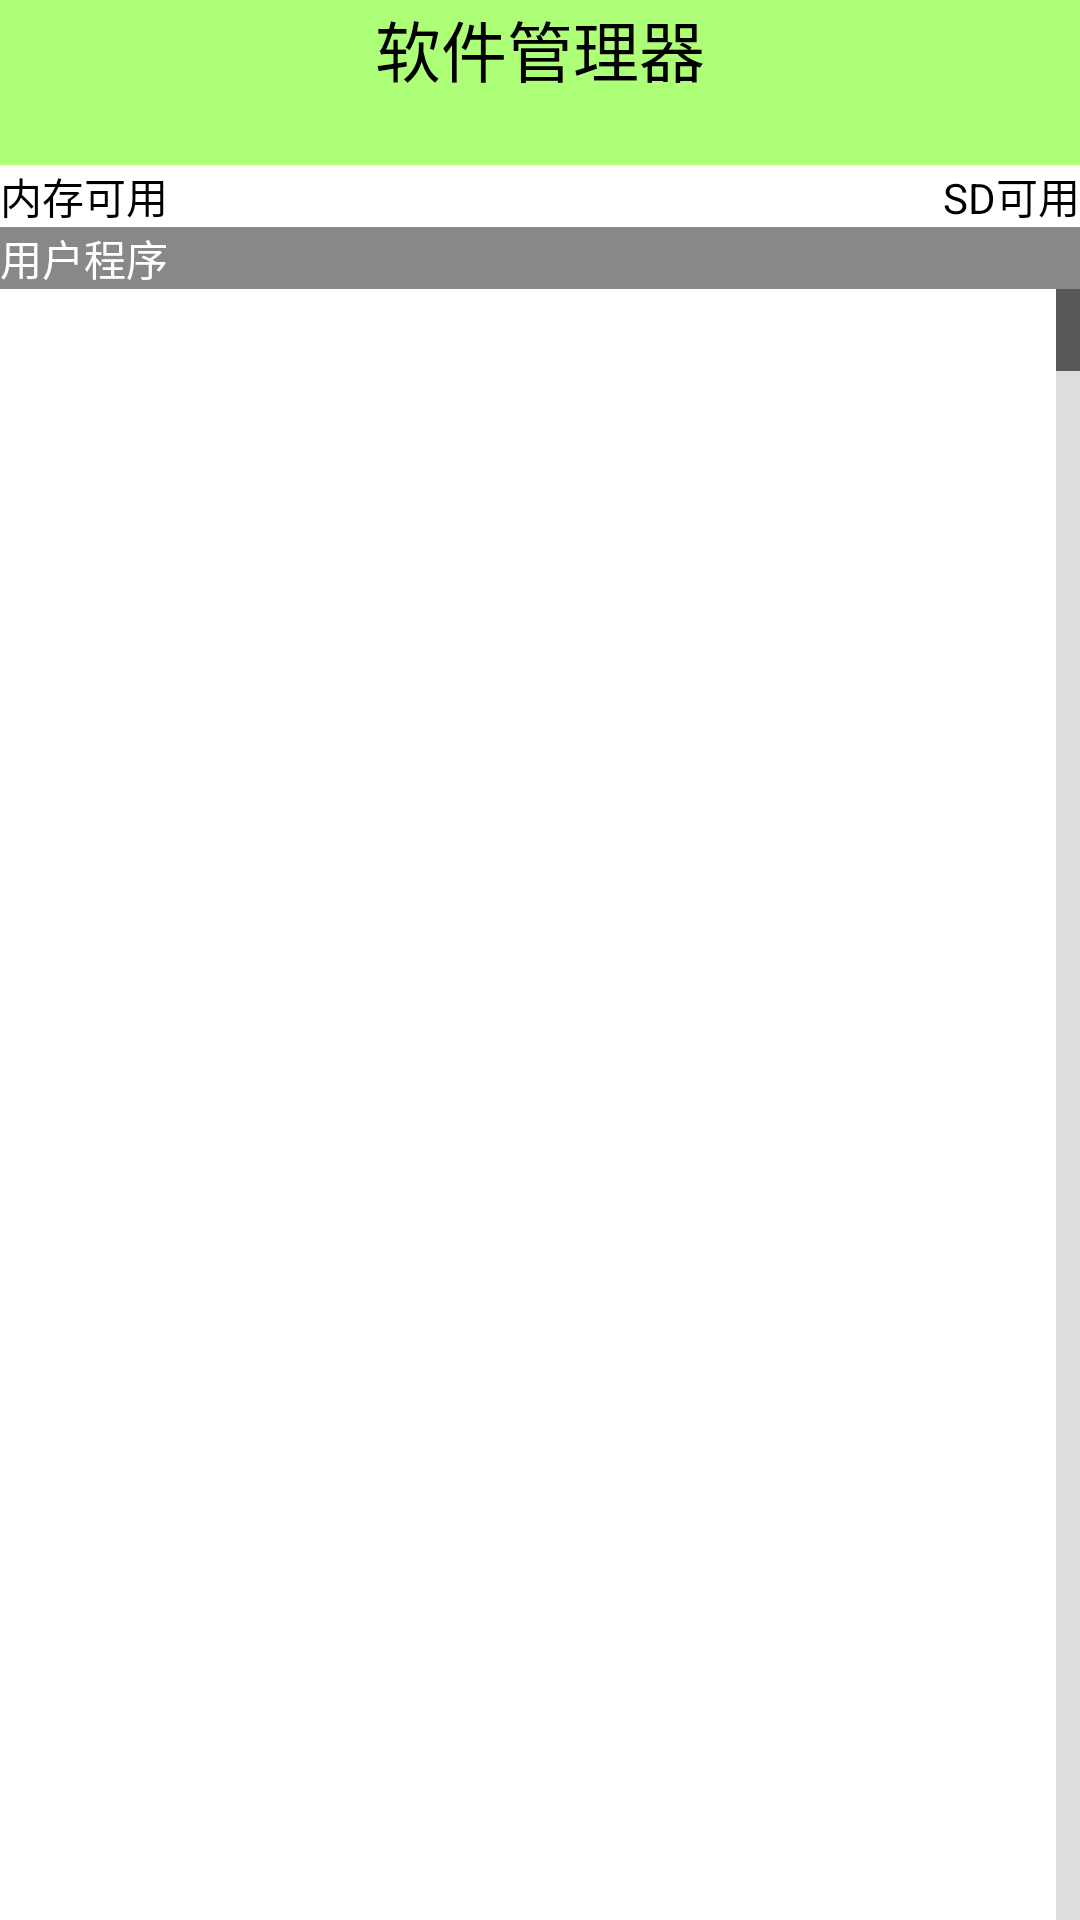

Android layout source for this screen:
<!-- AndroidManifest.xml: application theme AppTheme -->
<!-- res/layout/activity_app_manager.xml -->
<?xml version="1.0" encoding="utf-8"?>

<LinearLayout xmlns:android="http://schemas.android.com/apk/res/android"
    android:layout_width="match_parent"
    android:layout_height="match_parent"
    android:background="@android:color/white"
    android:orientation="vertical" >

    <TextView
        android:background="#8866ff00"
        android:textSize="22sp"
        android:textColor="#000000"
        android:gravity="center_horizontal"
        android:id="@+id/textView1"
        android:layout_width="match_parent"
        android:layout_height="55dp"
        android:text="软件管理器" />

    <RelativeLayout 
        android:layout_width="match_parent"
        android:layout_height="wrap_content"
        >
        <TextView 
            android:id="@+id/tv_avail_rom"
            android:layout_width="wrap_content"
            android:layout_height="wrap_content"
            android:textColor="#000000"
            android:text="内存可用"
            />
        
        <TextView 
            android:id="@+id/tv_avail_sd"
            android:layout_alignParentRight="true"
            android:layout_width="wrap_content"
            android:layout_height="wrap_content"
            android:textColor="#000000"
            android:text="SD可用"
            />
        
    </RelativeLayout>
    
    <FrameLayout 
        android:layout_width="match_parent"
        android:layout_height="match_parent"
        >
    
        <LinearLayout 
            android:id="@+id/ll_loading"
            android:layout_width="match_parent"
            android:layout_height="wrap_content"
            android:gravity="center"
            android:orientation="vertical"
            android:visibility="invisible"
            >
            
            <ProgressBar 
                android:layout_width="wrap_content"
                android:layout_height="wrap_content"
                />
            
            <TextView 
                android:layout_width="wrap_content"
                android:layout_height="wrap_content"
                android:text="正在加载程序信息。。。"/>
            
        </LinearLayout>
        
    <ListView 
        android:fastScrollEnabled="true"
        android:id="@+id/lv_app_manager"
        android:layout_width="match_parent"
        android:layout_height="match_parent"
        ></ListView>
    
    <TextView 
        android:id="@+id/tv_status"
        android:layout_width="match_parent"
        android:layout_height="wrap_content"
        android:text="用户程序"
        android:textColor="#ffffff"
        android:background="#ff888888"
        />
    
    </FrameLayout> 
    
</LinearLayout>
<!-- resources referenced by this layout -->
<resources>
  <style name="AppTheme" parent="AppBaseTheme">
          <item name="android:windowNoTitle">true</item>
          
      </style>
  <style name="AppBaseTheme" parent="Theme.AppCompat.Light">
          
      </style>
</resources>
